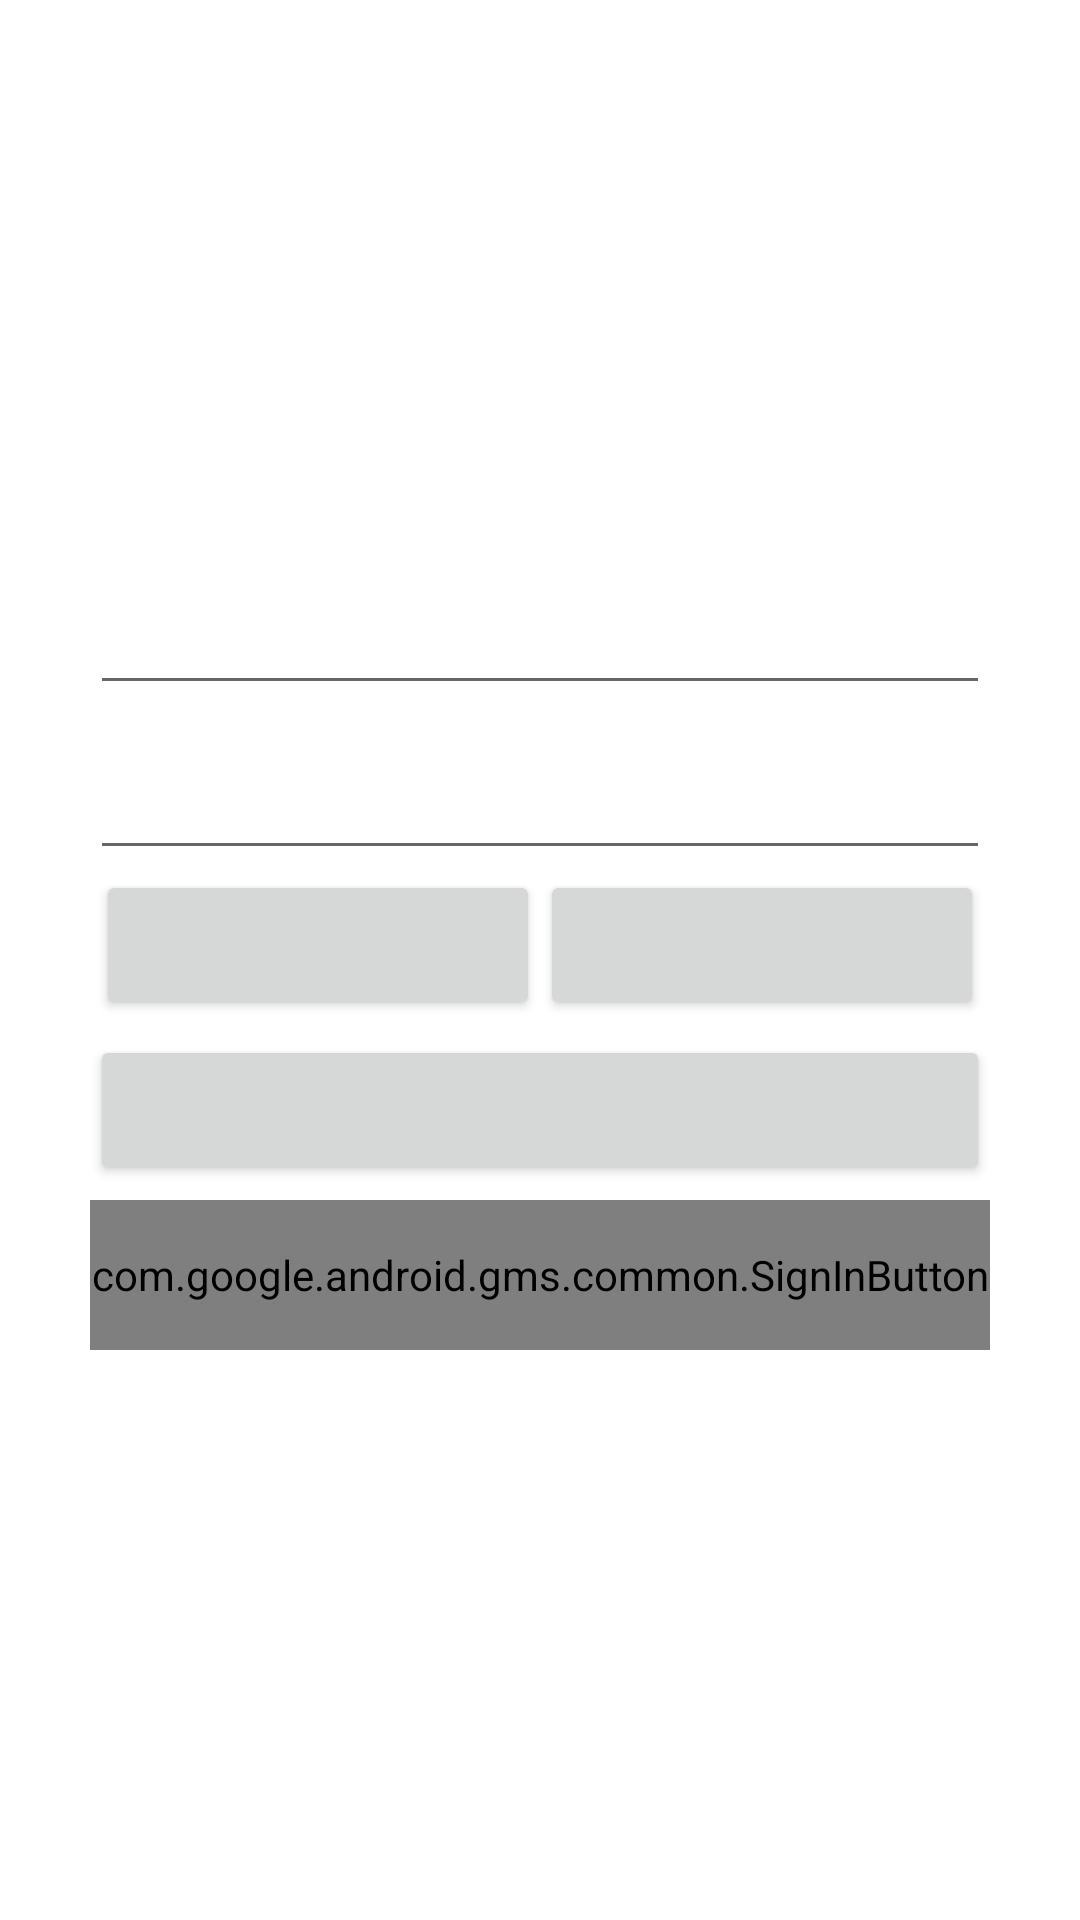

Reconstruct the res/layout file that produces this screen, plus the resources it refers to.
<!-- AndroidManifest.xml: application theme Theme.Tring0 -->
<!-- res/layout/activity_login.xml -->
<?xml version="1.0" encoding="utf-8"?>
<LinearLayout xmlns:android="http://schemas.android.com/apk/res/android"
    xmlns:app="http://schemas.android.com/apk/res-auto"
    xmlns:tools="http://schemas.android.com/tools"
    android:layout_width="match_parent"
    android:layout_height="match_parent"
    android:orientation="vertical"
    android:gravity="center"
    tools:context=".login.LoginActivity">

    <EditText
        android:id="@+id/LoginActivity_Edit_Email"
        android:layout_width="300dp"
        android:layout_height="50dp"
        android:layout_marginBottom="5dp"/>

    <EditText
        android:id="@+id/LoginActivity_Edit_Password"
        android:layout_width="300dp"
        android:layout_height="50dp"
        android:layout_marginBottom="5dp"/>

    <LinearLayout
        android:layout_width="match_parent"
        android:layout_height="50dp"
        android:orientation="horizontal"
        android:gravity="center">

        <androidx.appcompat.widget.AppCompatButton
            android:id="@+id/LoginActivity_Btn_Login"
            android:layout_width="148dp"
            android:layout_height="50dp"
            android:layout_marginBottom="5dp"/>

        <androidx.appcompat.widget.AppCompatButton
            android:id="@+id/LoginActivity_Btn_FindPassword"
            android:layout_width="148dp"
            android:layout_height="50dp"
            android:layout_marginBottom="5dp"/>
    </LinearLayout>

    <androidx.appcompat.widget.AppCompatButton
        android:id="@+id/LoginActivity_Btn_SignUp"
        android:layout_width="300dp"
        android:layout_height="50dp"
        android:layout_marginBottom="5dp"/>

    <com.google.android.gms.common.SignInButton
        android:id="@+id/LoginActivity_Btn_GoogleLogin"
        android:layout_width="300dp"
        android:layout_height="50dp"
        android:layout_marginBottom="5dp"/>

</LinearLayout>
<!-- resources referenced by this layout -->
<resources>
  <style name="Theme.Tring0" parent="Theme.MaterialComponents.DayNight.DarkActionBar">
          
          <item name="colorPrimary">@color/purple_500</item>
          <item name="colorPrimaryVariant">@color/purple_700</item>
          <item name="colorOnPrimary">@color/white</item>
          
          <item name="colorSecondary">@color/teal_200</item>
          <item name="colorSecondaryVariant">@color/teal_700</item>
          <item name="colorOnSecondary">@color/black</item>
          
          <item name="android:statusBarColor" tools:targetApi="l">?attr/colorPrimaryVariant</item>
          
      </style>
  <!-- not gathered from this repository: default colours our renderer supplied (Android Studio template values) -->
  <color name="purple_500">#FF6200EE</color>
  <color name="purple_700">#FF3700B3</color>
  <color name="teal_200">#FF03DAC5</color>
  <color name="teal_700">#FF018786</color>
  <color name="black">#FF000000</color>
  <color name="white">#FFFFFFFF</color>
</resources>
